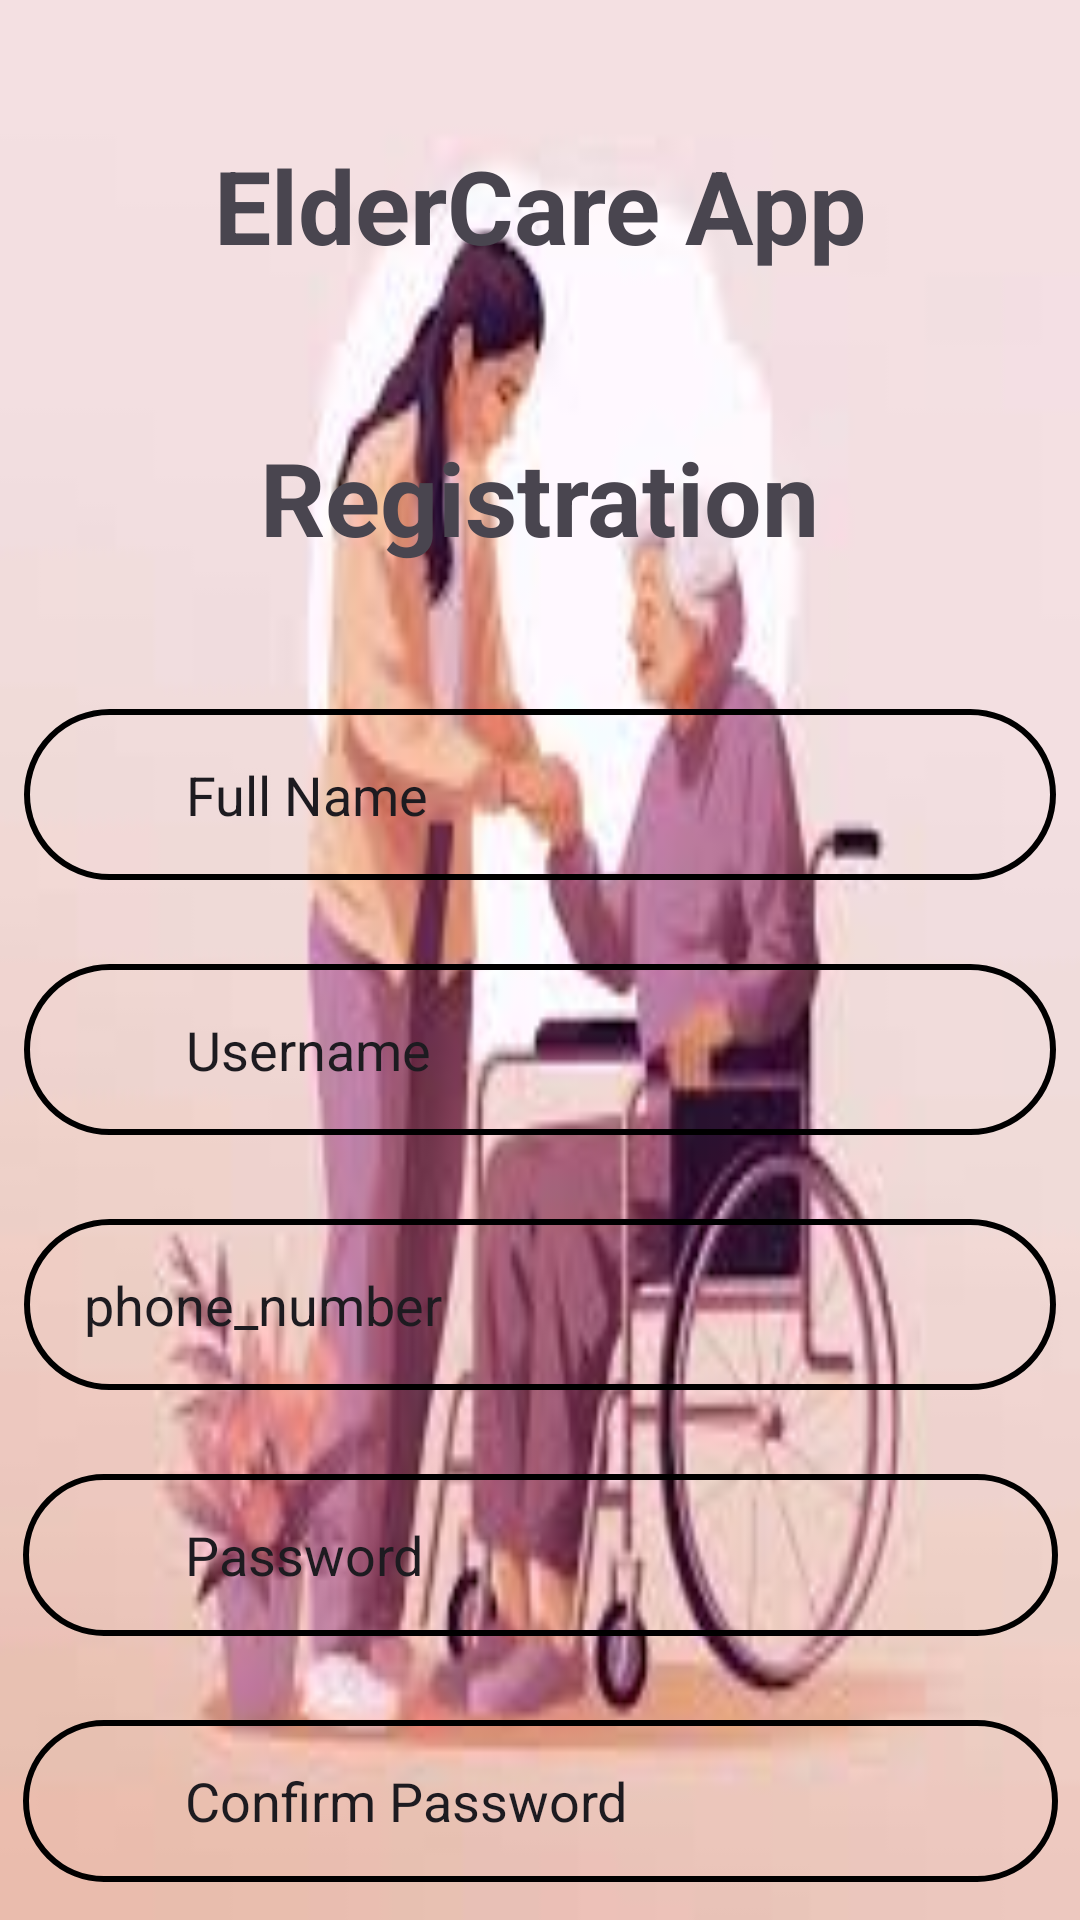

Layout XML and referenced resources for this Android screen:
<!-- AndroidManifest.xml: application theme Theme.ElderHealthAppMobile -->
<!-- res/layout/activity_register.xml -->
<?xml version="1.0" encoding="utf-8"?>
<androidx.constraintlayout.widget.ConstraintLayout xmlns:android="http://schemas.android.com/apk/res/android"
    xmlns:app="http://schemas.android.com/apk/res-auto"
    xmlns:tools="http://schemas.android.com/tools"
    android:layout_width="match_parent"
    android:layout_height="match_parent"
    android:background="@drawable/reg"
    tools:context=".RegisterActivity">

    <TextView
        android:id="@+id/textView"
        android:layout_width="wrap_content"
        android:layout_height="wrap_content"
        android:text="@string/_24x7_healthcare"
        android:textColor="@color/purpleDark"
        android:textSize="34sp"
        android:textStyle="bold"
        app:layout_constraintBottom_toBottomOf="parent"
        app:layout_constraintEnd_toEndOf="parent"
        app:layout_constraintStart_toStartOf="parent"
        app:layout_constraintTop_toTopOf="parent"
        app:layout_constraintVertical_bias="0.077" />

    <TextView
        android:id="@+id/textViewLTDTitle"
        android:layout_width="wrap_content"
        android:layout_height="wrap_content"
        android:layout_marginTop="52dp"
        android:text="@string/registration"
        android:textColor="@color/purpleDark"
        android:textSize="34sp"
        android:textStyle="bold"
        app:layout_constraintEnd_toEndOf="parent"
        app:layout_constraintStart_toStartOf="parent"
        app:layout_constraintTop_toBottomOf="@+id/textView" />

    
    <EditText
        android:id="@+id/editTextLTDFullname"
        android:layout_width="344dp"
        android:layout_height="57dp"
        android:layout_marginTop="48dp"
        android:background="@drawable/input_bg"
        android:drawableStart="@drawable/ic_baseline_person_24"
        android:drawablePadding="10dp"
        android:hint="@string/full_name"
        android:inputType="textPersonName"
        android:paddingStart="20dp"
        android:paddingTop="10dp"
        android:paddingEnd="10dp"
        android:paddingBottom="10dp"
        android:textColor="@color/purpleDark"
        android:textColorHint="@color/purpleDark"
        app:layout_constraintEnd_toEndOf="parent"
        app:layout_constraintStart_toStartOf="parent"
        app:layout_constraintTop_toBottomOf="@+id/textViewLTDTitle" />

    
    <EditText
        android:id="@+id/editTextLTDUsername"
        android:layout_width="344dp"
        android:layout_height="57dp"
        android:layout_marginTop="28dp"
        android:background="@drawable/input_bg"
        android:drawableStart="@drawable/ic_baseline_person_24"
        android:drawablePadding="10dp"
        android:hint="@string/username"
        android:inputType="textPersonName"
        android:paddingStart="20dp"
        android:paddingTop="10dp"
        android:paddingEnd="10dp"
        android:paddingBottom="10dp"
        android:textColor="@color/purpleDark"
        android:textColorHint="@color/purpleDark"
        app:layout_constraintEnd_toEndOf="parent"
        app:layout_constraintStart_toStartOf="parent"
        app:layout_constraintTop_toBottomOf="@+id/editTextLTDFullname" />

    
    <EditText
        android:id="@+id/editTextLTDPhone"
        android:layout_width="344dp"
        android:layout_height="57dp"
        android:layout_marginTop="28dp"
        android:background="@drawable/input_bg"
        android:drawableStart="@drawable/ic_baseline_email_24"
        android:drawablePadding="10dp"
        android:hint="phone_number"
        android:inputType="phone"
        android:paddingStart="20dp"
        android:paddingTop="10dp"
        android:paddingEnd="10dp"
        android:paddingBottom="10dp"
        android:textColor="@color/purpleDark"
        android:textColorHint="@color/purpleDark"
        app:layout_constraintEnd_toEndOf="parent"
        app:layout_constraintStart_toStartOf="parent"
        app:layout_constraintTop_toBottomOf="@+id/editTextLTDUsername" />

    
    <EditText
        android:id="@+id/editTextLTDPincode"
        android:layout_width="345dp"
        android:layout_height="54dp"
        android:layout_marginTop="28dp"
        android:background="@drawable/input_bg"
        android:drawableStart="@drawable/ic_baseline_security_24"
        android:drawablePadding="10dp"
        android:hint="@string/password"
        android:inputType="textPassword"
        android:paddingStart="20dp"
        android:paddingTop="10dp"
        android:paddingEnd="10dp"
        android:paddingBottom="10dp"
        android:textColor="@color/purpleDark"
        android:textColorHint="@color/purpleDark"
        app:layout_constraintEnd_toEndOf="parent"
        app:layout_constraintStart_toStartOf="parent"
        app:layout_constraintTop_toBottomOf="@+id/editTextLTDPhone" />

    
    <EditText
        android:id="@+id/editTextLTDContact"
        android:layout_width="345dp"
        android:layout_height="54dp"
        android:layout_marginTop="28dp"
        android:background="@drawable/input_bg"
        android:drawableStart="@drawable/ic_baseline_security_24"
        android:drawablePadding="10dp"
        android:hint="@string/confirm_password"
        android:inputType="textPassword"
        android:paddingStart="20dp"
        android:paddingTop="10dp"
        android:paddingEnd="10dp"
        android:paddingBottom="10dp"
        android:textColor="@color/purpleDark"
        android:textColorHint="@color/purpleDark"
        app:layout_constraintEnd_toEndOf="parent"
        app:layout_constraintStart_toStartOf="parent"
        app:layout_constraintTop_toBottomOf="@+id/editTextLTDPincode" />

    
    <Button
        android:id="@+id/buttonLTDBooking"
        android:layout_width="306dp"
        android:layout_height="54dp"
        android:layout_marginTop="32dp"
        android:background="@drawable/btn_bg"
        android:backgroundTint="#03A9F4"
        android:text="@string/register"
        app:layout_constraintEnd_toEndOf="parent"
        app:layout_constraintHorizontal_bias="0.495"
        app:layout_constraintStart_toStartOf="parent"
        app:layout_constraintTop_toBottomOf="@+id/editTextLTDContact" />

    
    <TextView
        android:id="@+id/textViewExistingUser"
        android:layout_width="wrap_content"
        android:layout_height="wrap_content"
        android:layout_marginTop="44dp"
        android:text="@string/already_have_an_account"
        android:textColor="@color/purpleDark"
        app:layout_constraintEnd_toEndOf="parent"
        app:layout_constraintStart_toStartOf="parent"
        app:layout_constraintTop_toBottomOf="@+id/buttonLTDBooking" />

</androidx.constraintlayout.widget.ConstraintLayout>
<!-- resources referenced by this layout -->
<resources>
  <!-- drawable btn_bg (drawable) -->
  <?xml version="1.0" encoding="utf-8"?>
  <shape xmlns:android="http://schemas.android.com/apk/res/android">
      <solid android:color="@color/purpleDark"/>
      <corners android:radius="70dp"/>
  </shape>
  <!-- drawable ic_baseline_person_24 (drawable) -->
  <vector android:height="24dp" android:tint="#673AB7"
      android:viewportHeight="24" android:viewportWidth="24"
      android:width="24dp" xmlns:android="http://schemas.android.com/apk/res/android">
      <path android:fillColor="@color/purpleDark" android:pathData="M12,12c2.21,0 4,-1.79 4,-4s-1.79,-4 -4,-4 -4,1.79 -4,4 1.79,4 4,4zM12,14c-2.67,0 -8,1.34 -8,4v2h16v-2c0,-2.66 -5.33,-4 -8,-4z"/>
  </vector>
  <!-- drawable ic_baseline_security_24 (drawable) -->
  <vector android:height="24dp" android:tint="#673AB7"
      android:viewportHeight="24" android:viewportWidth="24"
      android:width="24dp" xmlns:android="http://schemas.android.com/apk/res/android">
      <path android:fillColor="@color/purpleDark" android:pathData="M12,1L3,5v6c0,5.55 3.84,10.74 9,12 5.16,-1.26 9,-6.45 9,-12L21,5l-9,-4zM12,11.99h7c-0.53,4.12 -3.28,7.79 -7,8.94L12,12L5,12L5,6.3l7,-3.11v8.8z"/>
  </vector>
  <!-- drawable input_bg (drawable) -->
  <?xml version="1.0" encoding="utf-8"?>
  <shape xmlns:android="http://schemas.android.com/apk/res/android">
      <stroke android:color="@color/purpleDark" android:width="2dp"/>
      <corners android:radius="70dp" />
  </shape>
  <!-- drawable reg: jpeg bitmap (drawable, 6046 bytes) -->
  <string name="_24x7_healthcare">ElderCare App</string>
  <string name="already_have_an_account">Already have an account?</string>
  <string name="confirm_password">Confirm Password</string>
  <string name="full_name">Full Name</string>
  <string name="password">Password</string>
  <string name="register">Register</string>
  <string name="registration">Registration</string>
  <string name="username">Username</string>
  <style name="Theme.ElderHealthAppMobile" parent="Base.Theme.ElderHealthAppMobile" />
  <style name="Base.Theme.ElderHealthAppMobile" parent="Theme.Material3.DayNight.NoActionBar">
          
          
      </style>
</resources>
